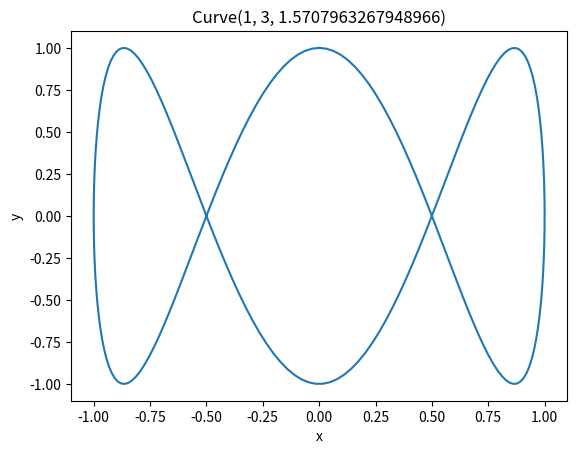

Reproduce this figure in Python.
"""Question 28"""
import numpy as np
import matplotlib.pyplot as plt


# x=cos(vt+c−π2)

# y=cos(wt−π2)

def plot_curve(t_max, num_points, v, w, c):
    """f"""
    t = np.linspace(0, t_max, num_points)
    xs = np.cos(v*t + c - 2*np.pi)
    ys = np.cos(w*t - 2*np.pi)

    axes = plt.axes()
    axes.plot(xs, ys)
    axes.set_title(f"Curve({v}, {w}, {c})")
    axes.set_xlabel("x")
    axes.set_ylabel("y")
    plt.show()

plot_curve(2 * np.pi, 200, 1, 3, np.pi/2)